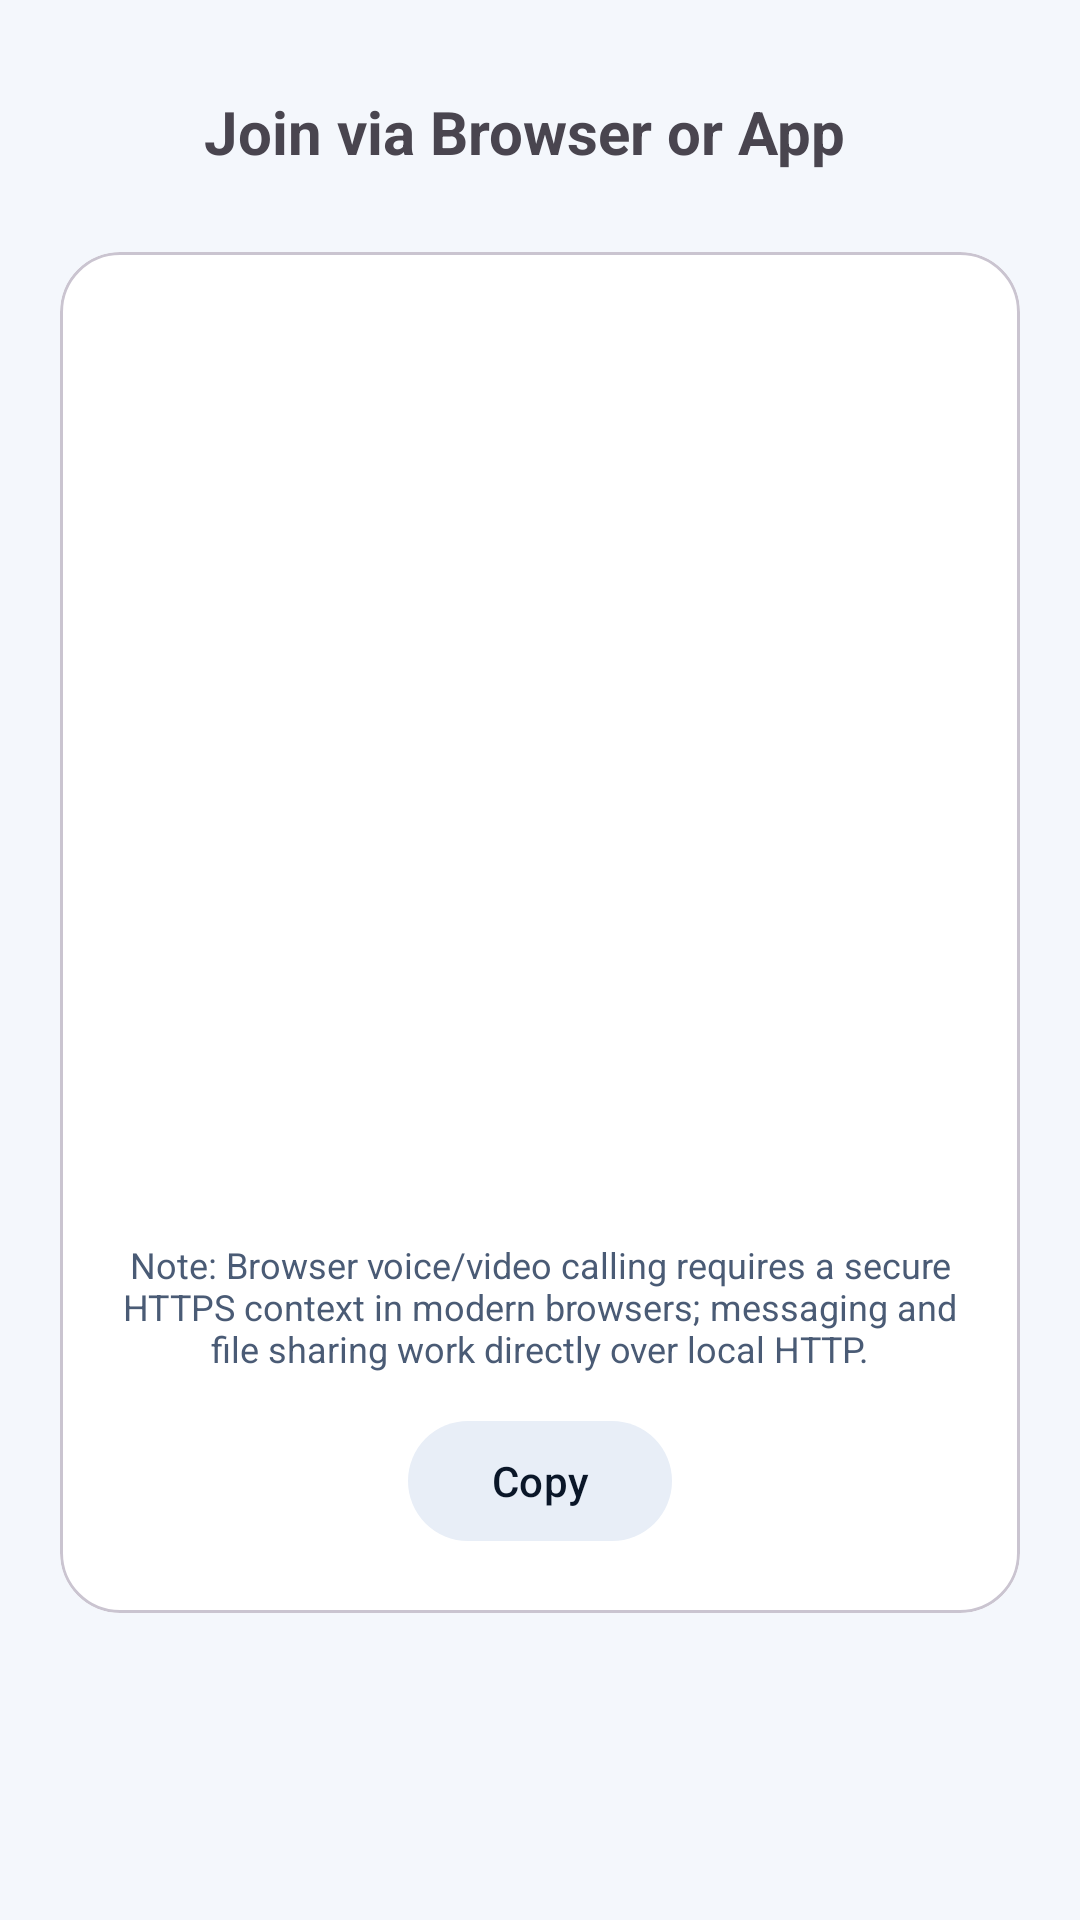

Write the Android layout XML for this screen, with the resource values it uses.
<!-- AndroidManifest.xml: application theme Theme.WifiCallLocal -->
<!-- res/layout/fragment_qr_show.xml -->
<?xml version="1.0" encoding="utf-8"?>
<ScrollView xmlns:android="http://schemas.android.com/apk/res/android"
    xmlns:app="http://schemas.android.com/apk/res-auto"
    android:layout_width="match_parent"
    android:layout_height="match_parent"
    android:background="?android:attr/colorBackground">

    <LinearLayout
        android:layout_width="match_parent"
        android:layout_height="wrap_content"
        android:gravity="center_horizontal"
        android:orientation="vertical"
        android:padding="20dp">

        <LinearLayout
            android:layout_width="match_parent"
            android:layout_height="wrap_content"
            android:gravity="center_vertical"
            android:orientation="horizontal">

            <ImageButton
                android:id="@+id/btn_qr_back"
                android:layout_width="48dp"
                android:layout_height="48dp"
                android:background="?attr/selectableItemBackgroundBorderless"
                android:contentDescription="@string/close"
                android:src="@drawable/ic_back" />

            <TextView
                android:layout_width="wrap_content"
                android:layout_height="wrap_content"
                android:text="@string/qr_join_title"
                android:textSize="20sp"
                android:textStyle="bold" />
        </LinearLayout>

        <com.google.android.material.card.MaterialCardView
            android:id="@+id/qr_valid_card"
            android:layout_width="match_parent"
            android:layout_height="wrap_content"
            android:layout_marginTop="16dp"
            app:cardCornerRadius="20dp">

            <LinearLayout
                android:layout_width="match_parent"
                android:layout_height="wrap_content"
                android:gravity="center_horizontal"
                android:orientation="vertical"
                android:padding="20dp">

                <ImageView
                    android:id="@+id/qr_code_image"
                    android:layout_width="240dp"
                    android:layout_height="240dp"
                    android:background="@color/white"
                    android:contentDescription="@string/action_show_qr"
                    android:padding="10dp" />

                <TextView
                    android:id="@+id/qr_url_text"
                    android:layout_width="wrap_content"
                    android:layout_height="wrap_content"
                    android:layout_marginTop="12dp"
                    android:fontFamily="monospace"
                    android:textColor="@color/cyan_500"
                    android:textSize="16sp"
                    android:textStyle="bold" />

                <TextView
                    android:id="@+id/qr_browser_hint"
                    android:layout_width="match_parent"
                    android:layout_height="wrap_content"
                    android:layout_marginTop="8dp"
                    android:gravity="center"
                    android:textColor="?attr/colorOnSurfaceVariant"
                    android:textSize="13sp" />

                <TextView
                    android:layout_width="match_parent"
                    android:layout_height="wrap_content"
                    android:layout_marginTop="10dp"
                    android:gravity="center"
                    android:text="@string/qr_https_limitation"
                    android:textColor="?attr/colorOnSurfaceVariant"
                    android:textSize="12sp" />

                <com.google.android.material.button.MaterialButton
                    android:id="@+id/btn_copy_qr_url"
                    style="@style/Widget.Material3.Button.TonalButton"
                    android:layout_width="wrap_content"
                    android:layout_height="wrap_content"
                    android:layout_marginTop="12dp"
                    android:text="@string/copy" />
            </LinearLayout>
        </com.google.android.material.card.MaterialCardView>

        <com.google.android.material.card.MaterialCardView
            android:id="@+id/qr_no_network_card"
            android:layout_width="match_parent"
            android:layout_height="wrap_content"
            android:layout_marginTop="20dp"
            android:visibility="gone"
            app:cardCornerRadius="20dp">

            <LinearLayout
                android:layout_width="match_parent"
                android:layout_height="wrap_content"
                android:gravity="center_horizontal"
                android:orientation="vertical"
                android:padding="24dp">

                <TextView
                    android:layout_width="match_parent"
                    android:layout_height="wrap_content"
                    android:gravity="center"
                    android:text="@string/qr_no_network_message"
                    android:textSize="16sp"
                    android:textStyle="bold" />

                <com.google.android.material.button.MaterialButton
                    android:id="@+id/btn_open_wifi_settings"
                    android:layout_width="wrap_content"
                    android:layout_height="wrap_content"
                    android:layout_marginTop="16dp"
                    android:text="@string/open_settings" />
            </LinearLayout>
        </com.google.android.material.card.MaterialCardView>
    </LinearLayout>
</ScrollView>
<!-- resources referenced by this layout -->
<resources>
  <color name="cyan_500">#00D4FF</color>
  <color name="white">#FFFFFFFF</color>
  <string name="action_show_qr">QR Join</string>
  <string name="close">Close</string>
  <string name="copy">Copy</string>
  <string name="open_settings">Open Settings</string>
  <string name="qr_https_limitation">Note: Browser voice/video calling requires a secure HTTPS context in modern browsers; messaging and file sharing work directly over local HTTP.</string>
  <string name="qr_join_title">Join via Browser or App</string>
  <string name="qr_no_network_message">Turn on WiFi or Hotspot to generate the QR code.</string>
  <style name="Theme.WifiCallLocal" parent="Theme.Material3.DayNight.NoActionBar">
          <item name="colorPrimary">@color/blue_500</item>
          <item name="colorOnPrimary">@color/white</item>
          <item name="colorPrimaryContainer">@color/blue_100</item>
          <item name="colorOnPrimaryContainer">@color/navy_900</item>
  
          <item name="colorSecondary">@color/cyan_500</item>
          <item name="colorOnSecondary">@color/navy_950</item>
          <item name="colorSecondaryContainer">@color/light_surface_variant</item>
          <item name="colorOnSecondaryContainer">@color/navy_900</item>
  
          <item name="colorTertiary">@color/green_500</item>
          <item name="colorOnTertiary">@color/navy_950</item>
  
          <item name="android:colorBackground">@color/light_background</item>
          <item name="colorSurface">@color/light_surface</item>
          <item name="colorSurfaceVariant">@color/light_surface_variant</item>
          <item name="colorOnSurface">@color/light_on_surface</item>
          <item name="colorOnSurfaceVariant">@color/light_on_surface_variant</item>
          <item name="colorOutline">@color/light_outline</item>
          <item name="colorError">@color/red_700</item>
  
          <item name="android:statusBarColor">@android:color/transparent</item>
          <item name="android:navigationBarColor">@android:color/transparent</item>
          <item name="android:windowLightStatusBar">true</item>
          <item name="android:windowLightNavigationBar" tools:targetApi="27">true</item>
          <item name="shapeAppearanceMediumComponent">@style/ShapeAppearance.WifiCallLocal.Medium</item>
      </style>
  <color name="blue_500">#2979FF</color>
  <color name="blue_100">#D6E7FF</color>
  <color name="navy_900">#0A1628</color>
  <color name="navy_950">#060D1A</color>
  <color name="light_surface_variant">#E8EEF7</color>
  <color name="green_500">#00E676</color>
  <color name="light_background">#F4F7FC</color>
  <color name="light_surface">#FFFFFF</color>
  <color name="light_on_surface">#0A1628</color>
  <color name="light_on_surface_variant">#4A5B75</color>
  <color name="light_outline">#C8D4E6</color>
  <color name="red_700">#D32F2F</color>
  <style name="ShapeAppearance.WifiCallLocal.Medium" parent="ShapeAppearance.Material3.MediumComponent">
          <item name="cornerSize">16dp</item>
      </style>
</resources>
